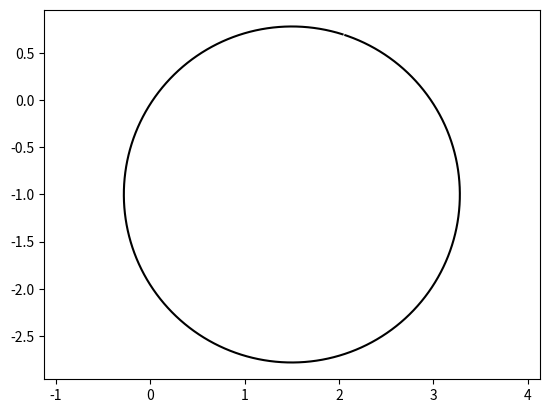

Reproduce this figure in Python.
# Draw plot
import matplotlib.pyplot as plt
import scipy.spatial.distance as sciDist
import numpy as np
import random
import copy
from itertools import permutations
def isSimple(tpMat):
    # simple: i.e., this can be solved with chain tree and intersection of circles/arc sects. 
    # find links and set up joint table. 
    # actuator will be noted with negative value. 
    fixParam = [1,3]
    jT = {}
    fixJ=[]
    kkcJ=[]
    chain={}
    
    # step 1, initialize, set all joints and links to unknown (0 in jointTable) and jointLinkTable. 
    for i in range(tpMat.shape[0]):
        jT[i] = 0
        chain[i] = {'from': None, 'next': []}

    # step 2, set all ground joints to known (1 to be known)
    for i in range(tpMat.shape[0]):
        if tpMat[i,i] in fixParam:
            jT[i] = 1
            fixJ.append(i)
            kkcJ.append((i, 'fixed', i))
            chain[i]['from'] = i
    
    
    # step 3, set joints in the kinematic chain to known
    pivotJ = fixJ
    while True: 
        prevCtr = len(kkcJ)
        newJ = []
        for i in pivotJ:
            for j in range(tpMat.shape[1]):
                if tpMat[i,j] < 0 and jT[j] == 0:
                    jT[j] = 1
                    newJ.append(j)
                    kkcJ.append((j, 'chain', i))
                    chain[i]['next'].append(j)
                    chain[j] = {'from': i, 'next': []}
                
        if len(kkcJ) == prevCtr:
            break
        else:
            pivotJ = newJ # This is based on the idea of tree node expansion

    if len(kkcJ) == tpMat.shape[0]:
        print(jT)
        return kkcJ, chain, True
    
    # step 4, set joints that can be solved through the intersection of circles to known
    while True:
        foundNew = False
        for k in jT:
            if jT[k] == 0:
                for i, _, _ in kkcJ:
                    for j, _, _ in kkcJ:
                        if i<j and tpMat[i,k] * tpMat[j,k] != 0 and not foundNew:
                            foundNew = True
                            jT[k] = 1
                            kkcJ.append((k, 'arcSect', (i,j)))
        if not foundNew:
            break
    
    # return chain and isSimple (meaning you can solve this with direct chain) 
    return kkcJ, chain, len(kkcJ) == tpMat.shape[0]

# Direct kinematics: 
def computeChainByStep(step, rMat, pos_init, unitConvert = np.pi/180):
    pos_new = copy.copy(pos_init)
    dest, _ , root = step 
    pos_new[dest, 2] = rMat[root, dest]*unitConvert + pos_new[root, 2]
    c = np.cos(pos_new[dest,2])
    s = np.sin(pos_new[dest,2])
    posVect= pos_init[dest, 0:2] - pos_init[root, 0:2]
    pos_new[dest, 0] = posVect[0]*c-posVect[1]*s+pos_new[root,0]
    pos_new[dest, 1] = posVect[0]*s+posVect[1]*c+pos_new[root,1]
    return pos_new


# Inverse kinematics: 
def computeArcSectByStep(step, posOld, distMat):
    posNew = copy.copy(posOld)
    ptSect, _, centers = step
    cntr1, cntr2 = centers
    r1s = distMat[cntr1, ptSect]
    r2s = distMat[cntr2, ptSect]
    if r1s < 10e-12:
        posNew[ptSect, 0:2] = posOld[cntr1,0:2]
    elif r2s < 10e-12:
        posNew[ptSect, 0:2] = posOld[cntr2,0:2]
    else:
        ptOld  = posOld[ptSect,0:2] 
        ptCen1 = posOld[cntr1,0:2]
        ptCen2 = posOld[cntr2,0:2]
        d12 = np.linalg.norm(ptCen1 - ptCen2)
        if d12 > r1s + r2s or d12 < np.absolute(r1s-r2s):
            return posOld, False
        elif np.absolute(r1s + r2s - d12) <10e-12 or np.absolute(np.absolute(r1s - r2s) - d12) < 10e-12: # Singular point
            posNew[ptSect, 0:2] = (ptCen1 + ptCen2)/2
        else: 
            # a means the LENGTH from cntr1 to the mid point between two intersection points. 
            # h means the LENGTH from the mid point to either of the two intersection points. 
            # v means the Vector from cntr1 to the mid point between two intersection points. 
            # vT 90 deg rotation of v
            a = (r1s**2 - r2s**2 + d12**2)/(d12*2)
            h = np.sqrt(r1s**2 - a**2)
            v = ptCen2 - ptCen1
            vT= np.array([-v[1], v[0]])
            r1= a/d12
            r2= h/d12
            ptMid= ptCen1 + v*r1
            sol1 = ptMid + vT*r2
            sol2 = ptMid - vT*r2
            if np.linalg.norm(sol1 - ptOld) > np.linalg.norm(sol2 - ptOld):
                posNew[ptSect, 0:2] = sol2
            else:
                posNew[ptSect, 0:2] = sol1
        return posNew, True
# Basic data for computing a mechanism. 
def computeDistMat(tpMat, pos):
    cdist = sciDist.cdist
    tpMat = copy.copy(np.absolute(tpMat))
    tpMat[list(range(0,tpMat.shape[0])), list(range(0,tpMat.shape[1]))] = 0
    return np.multiply(cdist(pos[:,0:2], pos[:,0:2]), tpMat)


def computeCurveSimple(tpMat, pos_init, rMat, distMat = None, maxTicks = 360, baseSpeed= 1):
    # preps
    kkcJ, chain, isReallySimple = isSimple(tpMat) 
    if distMat == None:
        distMat = computeDistMat(tpMat, pos_init)
    poses = np.zeros((pos_init.shape[0], maxTicks, 3))
    
    # Set first tick
    poses[:,0,0:pos_init.shape[1]] = pos_init
    # Compute others by step. 
    meetAnEnd = False
    meetTwoEnds=False
    tick = 0
    offset=0
    while not meetTwoEnds:
        # get tick 
        tick = tick + 1
        if tick >= maxTicks:
            break
        # define "time"
        if not meetAnEnd:
            time = tick * baseSpeed
        else: 
            time = (tick - offset) * baseSpeed * (-1)
            #print(time)
        # step-wise switch solution 
        for step in kkcJ:
            if step[1] == 'fixed':
                joint = step[0]
                poses[joint,tick,:] = poses[joint,0,:]
                notMeetEnd = True
            elif step[1]=='chain':
                poses[:,tick,:] = computeChainByStep(step, rMat*time, poses[:,0,:])
                notMeetEnd = True
            elif step[1]=='arcSect':
                #print('tick', tick, ' for joint', step[0], 'stats', poses[:,tick,:], '\n')
                poses[step[0],tick,:] = poses[step[0],tick-1,:]
                poses[:,tick,:], notMeetEnd = computeArcSectByStep(step, poses[:,tick,:], distMat)
                # direction control. 
                if not notMeetEnd and not meetAnEnd:
                    #print('flip tick')
                    meetAnEnd = True
                    poses1 = np.flip(poses[:,0:tick,:], axis = 1)
                    poses2 = np.zeros_like(poses[:,tick:,:])
                    poses = np.concatenate([poses1, poses2], axis = 1)
                    tick = tick - 1
                    offset = tick
                    break
                elif not notMeetEnd and meetAnEnd:
                    #print('meet both ends, flip again')
                    poses = poses[:, 0:tick, :]
                    poses = np.flip(poses, axis = 1)
                    meetTwoEnds = True
                    break
            else:
                print('Unexpected step:, '+ step[1])
                break
    return poses, meetAnEnd, isReallySimple

tp8=np.matrix([
              [2,1,1,0,0,0,0,0,0,0],
              [1,2,0,1,1,0,0,0,0,0],
              [1,0,2,1,0,1,0,0,0,0],
              [0,1,1,2,1,1,0,0,0,0],
              [0,1,0,1,2,0,1,1,0,0],
              [0,0,1,1,0,1,1,0,1,0],
              [0,0,0,0,1,1,1,1,1,0],
              [0,0,0,0,1,0,1,2,0,1],
              [0,0,0,0,0,1,1,0,1,-1],
              [0,0,0,0,0,0,0,1,1,2]])

rMatTest=np.matrix([
              [0,0,0,0,0,0,0,0,0,0],
              [0,0,0,0,0,0,0,0,0,0],
              [0,0,0,0,0,0,0,0,0,0],
              [0,0,0,0,0,0,0,0,0,0],
              [0,0,0,0,0,0,0,0,0,0],
              [0,0,0,0,0,0,0,0,0,0],
              [0,0,0,0,0,0,0,0,0,0],
              [0,0,0,0,0,0,0,0,0,0],
              [0,0,0,0,0,0,0,0,0,1],
              [0,0,0,0,0,0,0,0,0,0]])
tpTest=tp8
posInitTest=np.array([[-11.274666,0.036666],[9.301333,2.767333],[-8.661333,-2.971335],[7.146666,0.41],[-5.621333,3.023333],[-4.010666,-2.651333],[-2.591999,0.388667],[-0.127999,2.639333],[1.5,-1],[2.037335,0.698]])
jdxTest1, meetAnEnd1, isReallySimple1 = computeCurveSimple(tpTest, posInitTest, rMatTest, distMat = None)
plt.plot(jdxTest1[9,:,0], jdxTest1[9,:,1], color = 'black')
plt.axis('equal')
plt.show()
